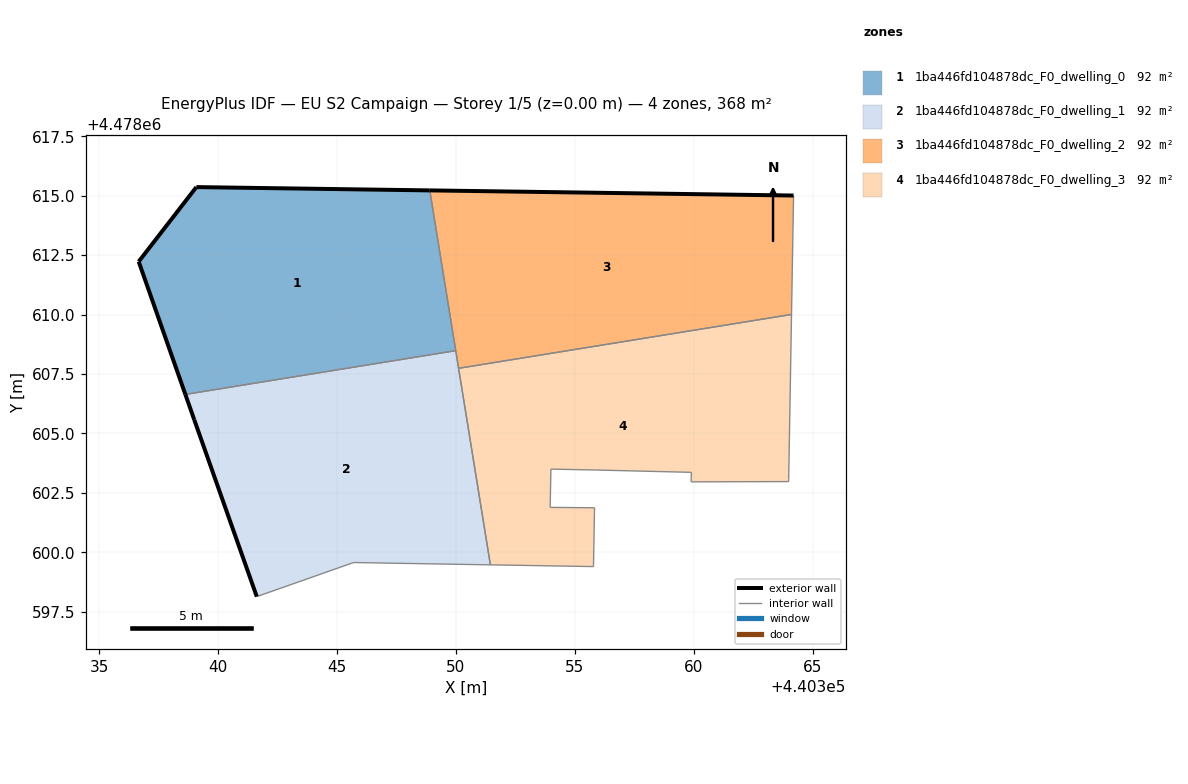
=== STOREY PLAN SPEC (per zone: floor XY polygon, exterior-wall plan segments, windows/doors) ===
zone 1: 1ba446fd104878dc_F0_dwelling_0  (92.0 m²)
  floor: (440349.99, 4478608.48) (440348.90, 4478615.22) (440339.08, 4478615.36) (440336.65, 4478612.23) (440338.62, 4478606.64)
  exterior wall: (440339.08, 4478615.36) – (440348.90, 4478615.22)  [9.8 m]
  exterior wall: (440338.62, 4478606.64) – (440336.65, 4478612.23)  [5.9 m]
  exterior wall: (440336.65, 4478612.23) – (440339.08, 4478615.36)  [4.0 m]
  interior walls: 2
zone 2: 1ba446fd104878dc_F0_dwelling_1  (92.1 m²)
  floor: (440351.45, 4478599.47) (440349.99, 4478608.48) (440338.62, 4478606.64) (440338.99, 4478605.57) (440341.62, 4478598.14) (440345.59, 4478599.53) (440345.69, 4478599.57)
  exterior wall: (440341.62, 4478598.14) – (440338.99, 4478605.57)  [7.9 m]
  exterior wall: (440338.99, 4478605.57) – (440338.62, 4478606.64)  [1.1 m]
  interior walls: 6
zone 3: 1ba446fd104878dc_F0_dwelling_2  (92.1 m²)
  floor: (440364.11, 4478610.01) (440364.20, 4478615.01) (440348.90, 4478615.22) (440350.11, 4478607.74)
  exterior wall: (440348.90, 4478615.22) – (440364.20, 4478615.01)  [15.3 m]
  interior walls: 4
zone 4: 1ba446fd104878dc_F0_dwelling_3  (92.1 m²)
  floor: (440363.99, 4478602.98) (440364.00, 4478603.07) (440364.11, 4478610.01) (440350.11, 4478607.74) (440351.45, 4478599.47) (440355.78, 4478599.40) (440355.83, 4478601.88) (440353.96, 4478601.89) (440353.99, 4478603.50) (440355.86, 4478603.46) (440359.90, 4478603.36) (440359.89, 4478602.96)
  interior walls: 12

=== DERIVED (storey summary) ===
Building: EU S2 Campaign
Storey: 1 of 5  (floor level z = 0.00 m)
Storey gross floor area: 368.2 m²
Zones on this storey: 4
  - 1ba446fd104878dc_F0_dwelling_0: floor 92.0 m²; exterior wall 19.7 m (59.1 m²); WWR 0.0%
  - 1ba446fd104878dc_F0_dwelling_1: floor 92.1 m²; exterior wall 9.0 m (27.1 m²); WWR 0.0%
  - 1ba446fd104878dc_F0_dwelling_2: floor 92.1 m²; exterior wall 15.3 m (45.9 m²); WWR 0.0%
  - 1ba446fd104878dc_F0_dwelling_3: floor 92.1 m²
Zone adjacency (shared interzone walls):
  - 1ba446fd104878dc_F0_dwelling_0 ↔ 1ba446fd104878dc_F0_dwelling_1
  - 1ba446fd104878dc_F0_dwelling_0 ↔ 1ba446fd104878dc_F0_dwelling_2
  - 1ba446fd104878dc_F0_dwelling_1 ↔ 1ba446fd104878dc_F0_dwelling_2
  - 1ba446fd104878dc_F0_dwelling_1 ↔ 1ba446fd104878dc_F0_dwelling_3
  - 1ba446fd104878dc_F0_dwelling_2 ↔ 1ba446fd104878dc_F0_dwelling_3